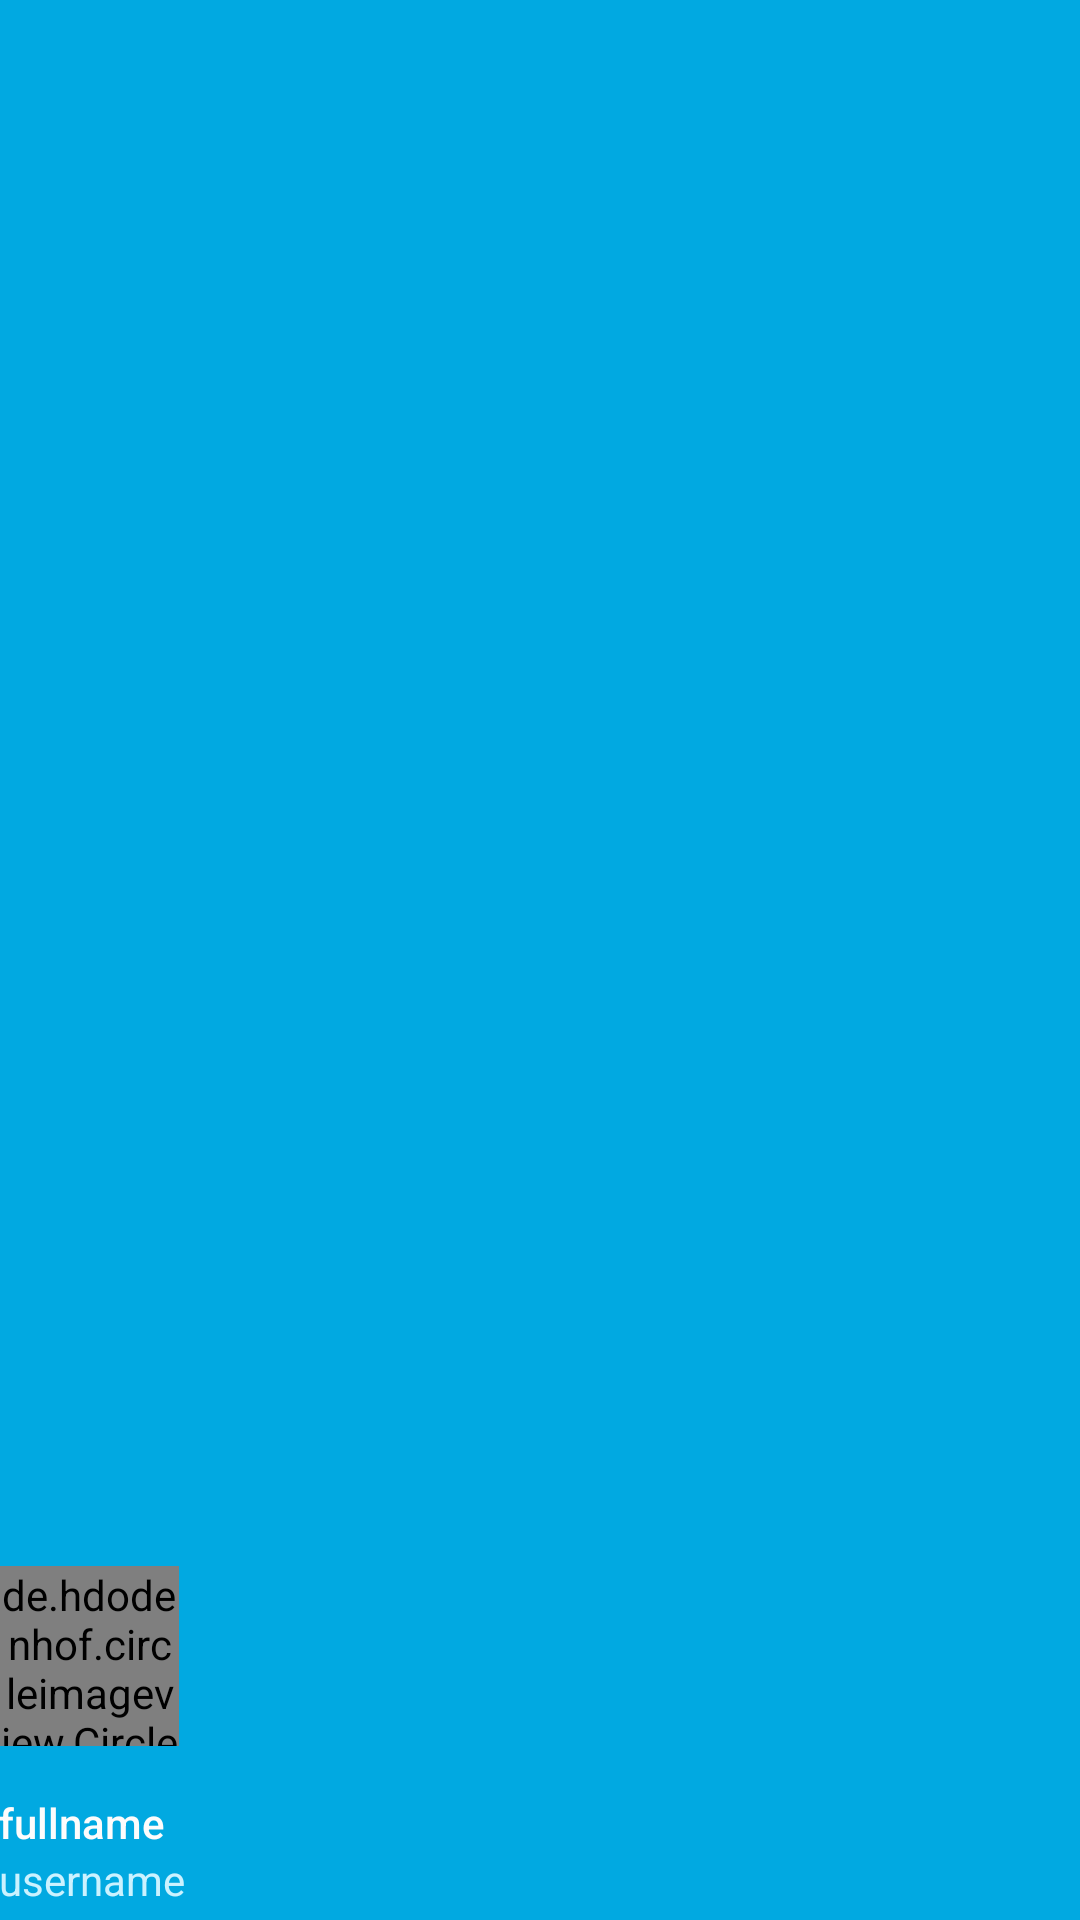

Layout XML and referenced resources for this Android screen:
<!-- AndroidManifest.xml: application theme LightTheme -->
<!-- res/layout/nav_header_main.xml -->
<?xml version="1.0" encoding="utf-8"?>
<LinearLayout xmlns:android="http://schemas.android.com/apk/res/android"
    xmlns:app="http://schemas.android.com/apk/res-auto"
    android:layout_width="match_parent"
    android:layout_height="@dimen/nav_header_height"
    android:gravity="bottom"
    android:orientation="vertical"
    android:paddingBottom="4dp"
    android:paddingLeft="@dimen/activity_horizontal_margin"
    android:paddingRight="@dimen/activity_horizontal_margin"
    android:paddingTop="@dimen/activity_vertical_margin"
    android:background="@drawable/main_header_gradient">

    <LinearLayout
        android:layout_width="wrap_content"
        android:layout_height="wrap_content"
        android:layout_marginBottom="16dp">

        <de.hdodenhof.circleimageview.CircleImageView
            android:id="@+id/imageViewUserImage"
            android:layout_width="60dp"
            android:layout_height="60dp"
            android:src="@mipmap/img_placeholder_avatar" />

    </LinearLayout>

    <TextView
        android:id="@+id/textViewUserName"
        android:layout_width="wrap_content"
        android:layout_height="wrap_content"
        android:text="fullname"
        android:textAppearance="@style/TextAppearance.AppCompat.Body2"
        android:textColor="@color/white"
        android:singleLine="true" />

    <TextView
        android:id="@+id/textViewUserEmail"
        android:layout_width="wrap_content"
        android:layout_height="wrap_content"
        android:text="username"
        android:textColor="@color/lightBlue"
        android:singleLine="true" />

</LinearLayout>
<!-- resources referenced by this layout -->
<resources>
  <color name="lightBlue">#cbf2ff</color>
  <color name="white">#FDFCFC</color>
  <!-- drawable main_header_gradient (drawable) -->
  <?xml version="1.0" encoding="utf-8"?>
  <shape xmlns:android="http://schemas.android.com/apk/res/android">
  
      <solid android:color="@color/dark1"/>
  
  </shape>
  <style name="LightTheme" parent="Theme.AppCompat.Light.DarkActionBar">
          <item name="windowActionBar">false</item>
          <item name="windowNoTitle">true</item>
          <item name="colorPrimary">@color/dark1</item>
          <item name="colorPrimaryDark">@color/dark1</item>
          <item name="colorAccent">@color/dark1</item>
          <item name="android:colorBackground">@color/white</item>
          <item name="android:textColorPrimary">@color/black</item>
          <item name="android:textColorSecondary">@color/black</item>
          <item name="android:textColorTertiary">@color/lightGrey1</item>
  
          <item name="android:textColorPrimaryInverseDisableOnly">@color/lightBlue</item>
  
          <item name="imageButtonStyle">@style/ImageButtonStyleLight</item>
          <item name="colorControlNormal">@color/white</item>
          <item name="android:colorForeground">@color/lightGrey1</item>
  
          <item name="colorControlActivated">@color/dark1</item>
          <item name="colorSwitchThumbNormal">@color/black</item>
  
  
          <item name="android:textColorPrimaryDisableOnly">@color/bubble2Light</item>
          <item name="android:colorForegroundInverse">@color/bubble1Light</item>
  
          
          <item name="android:homeAsUpIndicator">@drawable/ic_back_indicator</item>
  
      </style>
  <color name="dark1">#01a9e1</color>
  <color name="black">#222121</color>
  <color name="lightGrey1">#747474</color>
  <style name="ImageButtonStyleLight" parent="Widget.AppCompat.ImageButton">
          <item name="android:tint">@color/dark1</item>
          <item name="android:background">@android:color/transparent</item>
      </style>
  <color name="bubble2Light">#ffea90</color>
  <color name="bubble1Light">#8adbff</color>
</resources>
